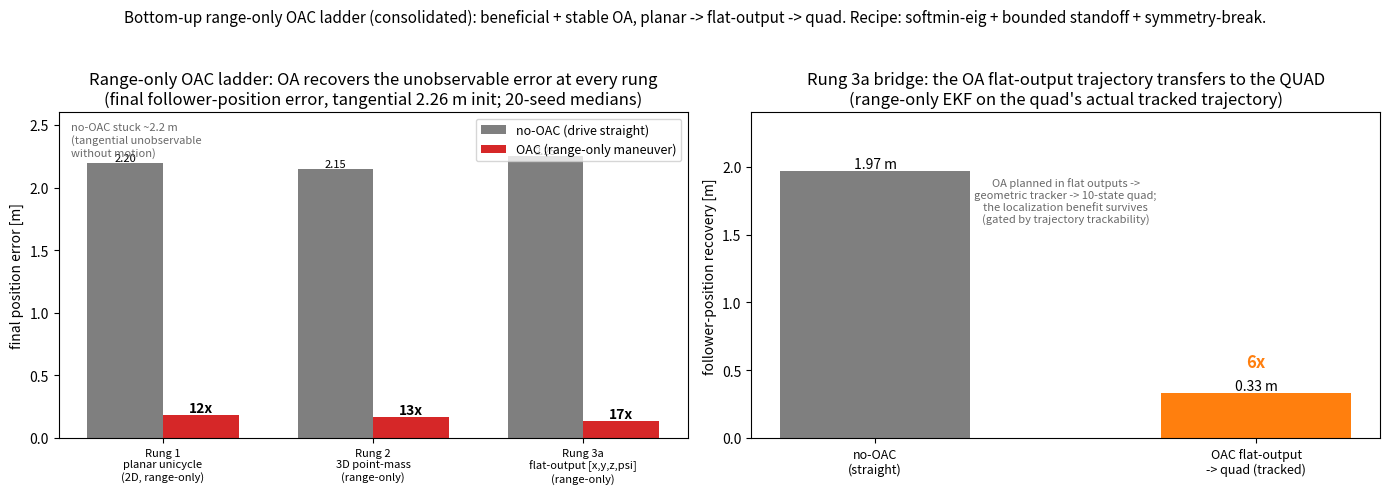

Write Python code to recreate this figure. (Note: this script raises an exception after producing the figure.)
"""Consolidated range-only OAC ladder figure: OA recovers the unobservable (tangential) follower-
position error at every rung (planar -> 3D point-mass -> flat-output [x,y,z,psi]), and the flat-output
OA trajectory transfers to the real quad. Numbers are validated 20-seed medians on the tangential
(motion-observable-only) initial-error direction; bridge = experiments/flatout_bridge.py."""

import matplotlib as mpl

mpl.use("Agg")
import matplotlib.pyplot as plt
import numpy as np

# (rung label, no-OAC final, OAC final, benefit x) -- 20-seed medians, tangential 2.26 m initial error
LADDER = [
    ("Rung 1\nplanar unicycle\n(2D, range-only)", 2.197, 0.186, 11.8),
    ("Rung 2\n3D point-mass\n(range-only)", 2.149, 0.167, 12.9),
    ("Rung 3a\nflat-output [x,y,z,psi]\n(range-only)", 2.250, 0.133, 16.9),
]
fig, ax = plt.subplots(1, 2, figsize=(14, 5.0))

x = np.arange(len(LADDER))
w = 0.36
noac = [r[1] for r in LADDER]
oac = [r[2] for r in LADDER]
ax[0].bar(x - w / 2, noac, w, color="tab:gray", label="no-OAC (drive straight)")
ax[0].bar(x + w / 2, oac, w, color="tab:red", label="OAC (range-only maneuver)")
for i, r in enumerate(LADDER):
    ax[0].annotate(
        f"{r[3]:.0f}x",
        (i + w / 2, r[2]),
        ha="center",
        va="bottom",
        fontsize=10,
        weight="bold",
    )
    ax[0].annotate(
        f"{r[1]:.2f}", (i - w / 2, r[1]), ha="center", va="bottom", fontsize=8
    )
ax[0].set(
    title="Range-only OAC ladder: OA recovers the unobservable error at every rung\n"
    "(final follower-position error, tangential 2.26 m init; 20-seed medians)",
    xticks=x,
    ylabel="final position error [m]",
    ylim=(0, 2.6),
)
ax[0].set_xticklabels([r[0] for r in LADDER], fontsize=8)
ax[0].legend(fontsize=9, loc="upper right")
ax[0].text(
    0.02,
    0.97,
    "no-OAC stuck ~2.2 m\n(tangential unobservable\nwithout motion)",
    transform=ax[0].transAxes,
    fontsize=8,
    va="top",
    color="dimgray",
)

# Panel 2: the rung-3a bridge -- the flat-output OA trajectory tracked on the 10-state quad
BRIDGE = [("no-OAC\n(straight)", 1.97), ("OAC flat-output\n-> quad (tracked)", 0.33)]
xb = np.arange(2)
ax[1].bar(xb, [b[1] for b in BRIDGE], 0.5, color=["tab:gray", "tab:orange"])
for i, b in enumerate(BRIDGE):
    ax[1].annotate(f"{b[1]:.2f} m", (i, b[1]), ha="center", va="bottom", fontsize=10)
ax[1].annotate(
    "6x",
    (1, 0.33),
    ha="center",
    va="bottom",
    fontsize=12,
    weight="bold",
    xytext=(0, 16),
    textcoords="offset points",
    color="tab:orange",
)
ax[1].set(
    title="Rung 3a bridge: the OA flat-output trajectory transfers to the QUAD\n"
    "(range-only EKF on the quad's actual tracked trajectory)",
    xticks=xb,
    ylabel="follower-position recovery [m]",
    ylim=(0, 2.4),
)
ax[1].set_xticklabels([b[0] for b in BRIDGE], fontsize=9)
ax[1].text(
    0.5,
    0.80,
    "OA planned in flat outputs ->\ngeometric tracker -> 10-state quad;\nthe localization benefit "
    "survives\n(gated by trajectory trackability)",
    transform=ax[1].transAxes,
    fontsize=8,
    ha="center",
    va="top",
    color="dimgray",
)

fig.suptitle(
    "Bottom-up range-only OAC ladder (consolidated): beneficial + stable OA, planar -> "
    "flat-output -> quad. Recipe: softmin-eig + bounded standoff + symmetry-break.",
    fontsize=11,
)
fig.tight_layout(rect=[0, 0, 1, 0.95])
out = "/home/hs293go/python-scripts/rt-oac/report/figures/range_only_ladder.png"
fig.savefig(out, dpi=120)
print("wrote", out)
